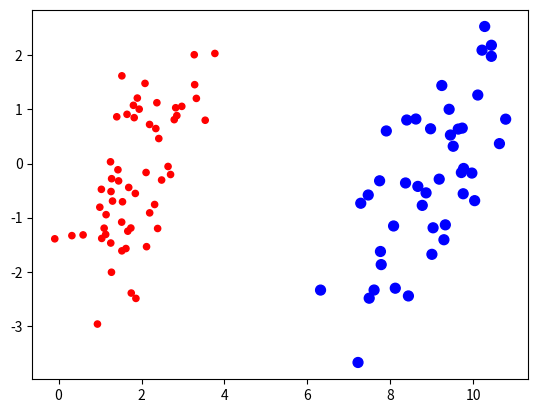

Write the Python code that produced this figure.
'''
Created on Oct 6, 2010

@author: Peter
'''
from numpy import *
import matplotlib
import matplotlib.pyplot as plt


def create_date_set(n):
    fw = open('testSet.txt', 'w')
    training_mat = zeros((n, 2))
    labels = zeros((n, 1))
    for i in range(n):
        r0, r1 = random.standard_normal(2)
        if random.uniform(0,1) <= 0.5:
            x0 = r0 + 9.0
            x1 = 1.0 * r1 + x0 - 9.0
            class_label = 0
        else:
            x0 = r0 + 2.0
            x1 = r1 + x0 - 2.0
            class_label = 1
        fw.write("%f\t%f\t%d\n" % (x0, x1, class_label))
        training_mat[i, :] = [x0, x1]
        labels[i] = class_label
    fw.close()
    return training_mat, labels


def draw_data(training_mat, labels):
    fig = plt.figure()
    ax = fig.add_subplot(111)
    marker = [20 if i else 50 for i in labels]
    col = ['red' if i else 'blue' for i in labels]
    ax.scatter(training_mat[:, 0], training_mat[:, 1], s=marker, c=col)
    # plt.plot([0,1], label='going up')
    plt.show()


if __name__ == "__main__":
    training_mats, label = create_date_set(100)
    draw_data(training_mats, label)
